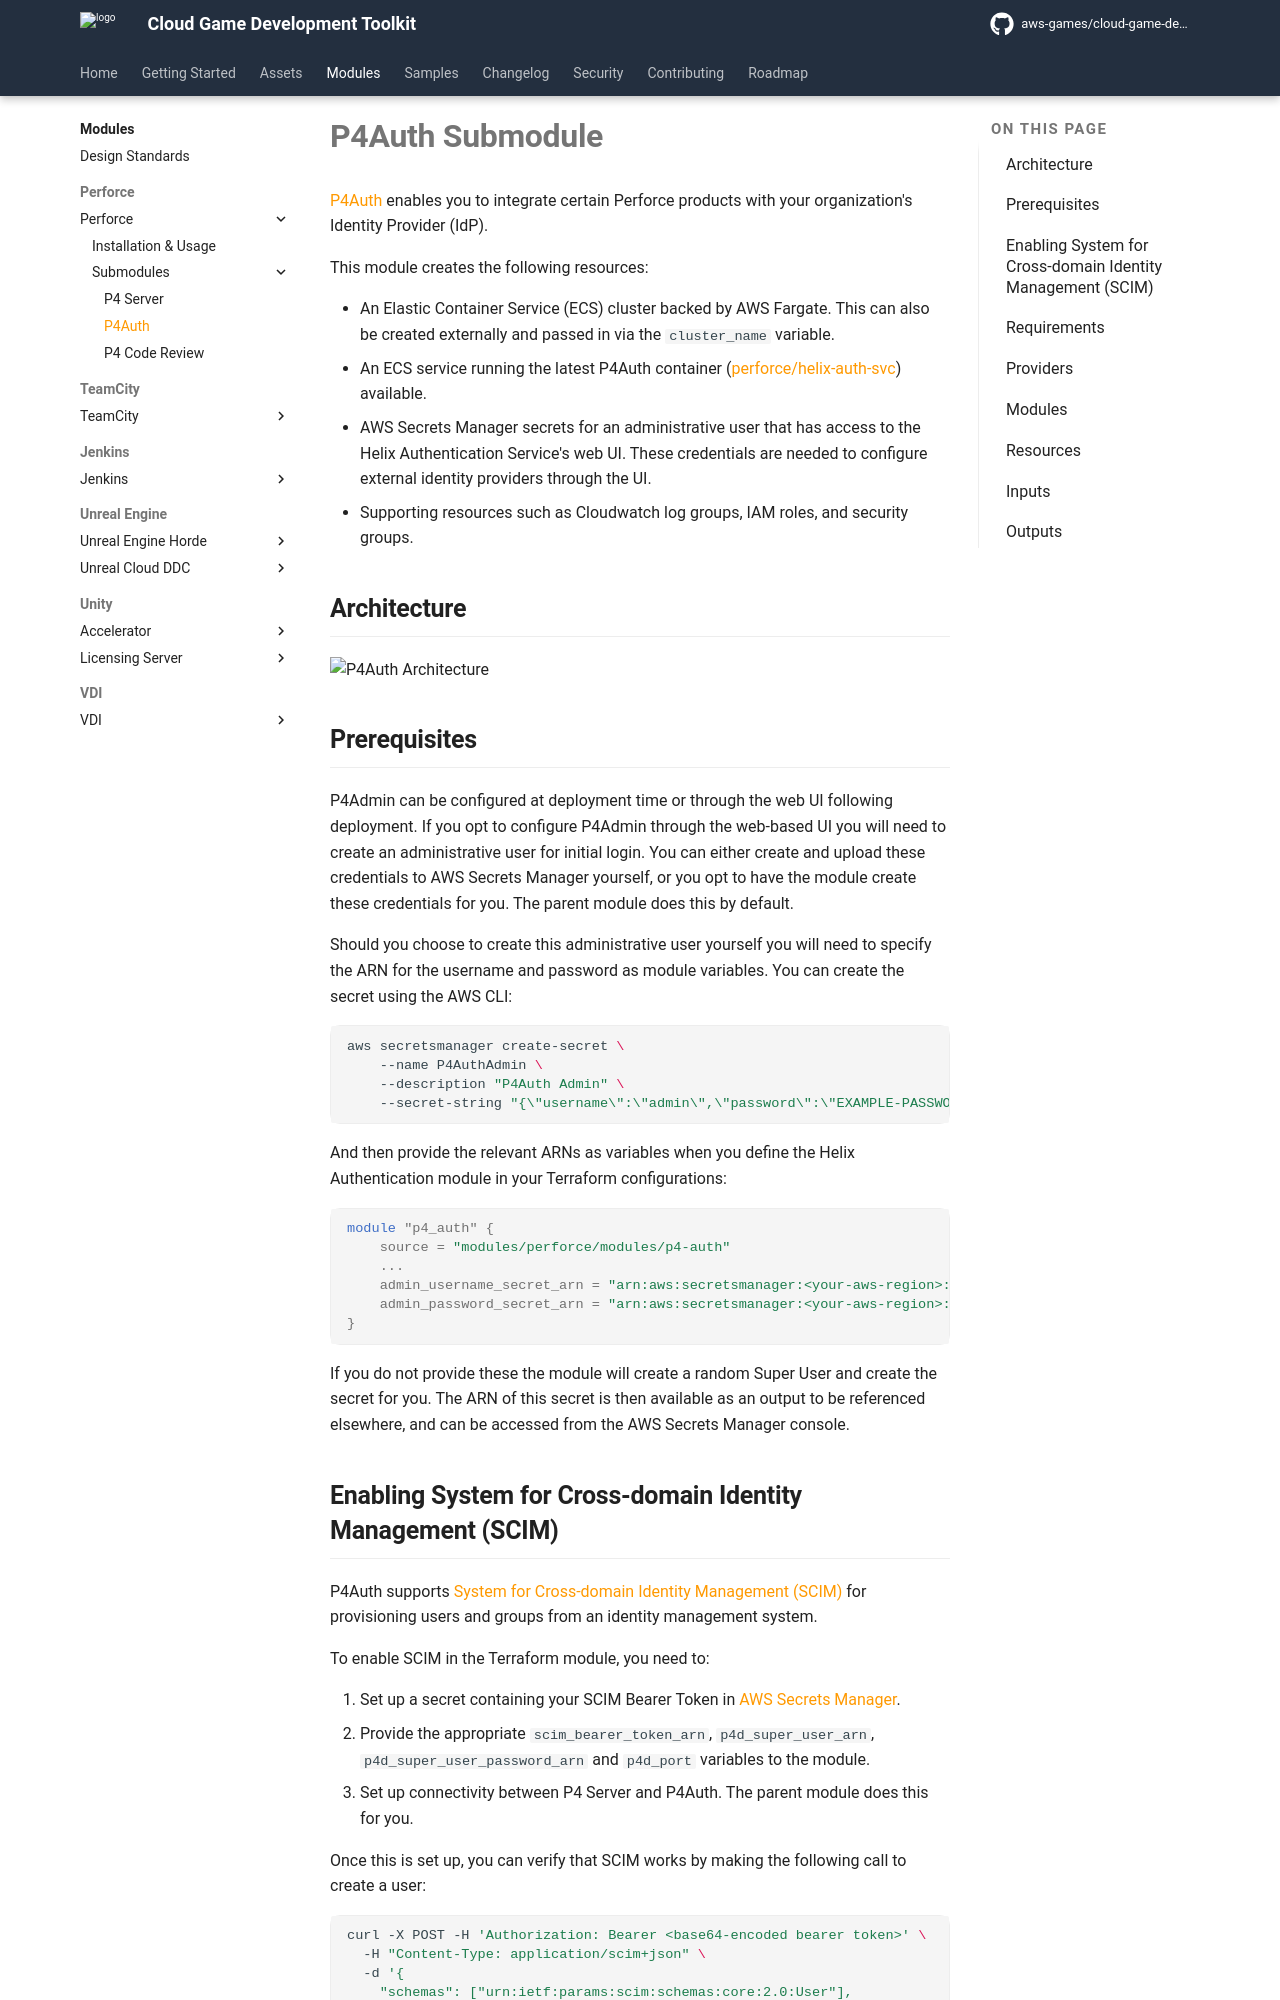

repository: aws-games/cloud-game-development-toolkit · page: v1.1.9/modules/perforce/modules/p4-auth/index.html · generator: mkdocs

# P4Auth Submodule

[P4Auth](https://www.perforce.com/downloads/helix-authentication-service) enables you to integrate certain Perforce products with your organization's Identity Provider (IdP).

This module creates the following resources:

- An Elastic Container Service (ECS) cluster backed by AWS Fargate. This can also be created externally and passed in via the `cluster_name` variable.
- An ECS service running the latest P4Auth container ([perforce/helix-auth-svc](https://hub.docker.com/r/perforce/helix-auth-svc)) available.
- AWS Secrets Manager secrets for an administrative user that has access to the Helix Authentication Service's web UI. These credentials are needed to configure external identity providers through the UI.
- Supporting resources such as Cloudwatch log groups, IAM roles, and security groups.

## Architecture

![P4Auth Architecture](../../assets/media/diagrams/p4-auth-architecture.png)

## Prerequisites

P4Admin can be configured at deployment time or through the web UI following deployment. If you opt to configure P4Admin through the web-based UI you will need to create an administrative user for initial login. You can either create and upload these credentials to AWS Secrets Manager yourself, or you opt to have the module create these credentials for you. The parent module does this by default.

Should you choose to create this administrative user yourself you will need to specify the ARN for the username and password as module variables. You can create the secret using the AWS CLI:

```bash
aws secretsmanager create-secret \
    --name P4AuthAdmin \
    --description "P4Auth Admin" \
    --secret-string "{\"username\":\"admin\",\"password\":\"EXAMPLE-PASSWORD\"}"
```

And then provide the relevant ARNs as variables when you define the Helix Authentication module in your Terraform configurations:

```hcl
module "p4_auth" {
    source = "modules/perforce/modules/p4-auth"
    ...
    admin_username_secret_arn = "arn:aws:secretsmanager:<your-aws-region>:<your-aws-account-id>:secret:P4AuthAdmin-a1b2c3:username::"
    admin_password_secret_arn = "arn:aws:secretsmanager:<your-aws-region>:<your-aws-account-id>:secret:P4AuthAdmin-a1b2c3:password::"
}
```

If you do not provide these the module will create a random Super User and create the secret for you. The ARN of this secret is then available as an output to be referenced elsewhere, and can be accessed from the AWS Secrets Manager console.
